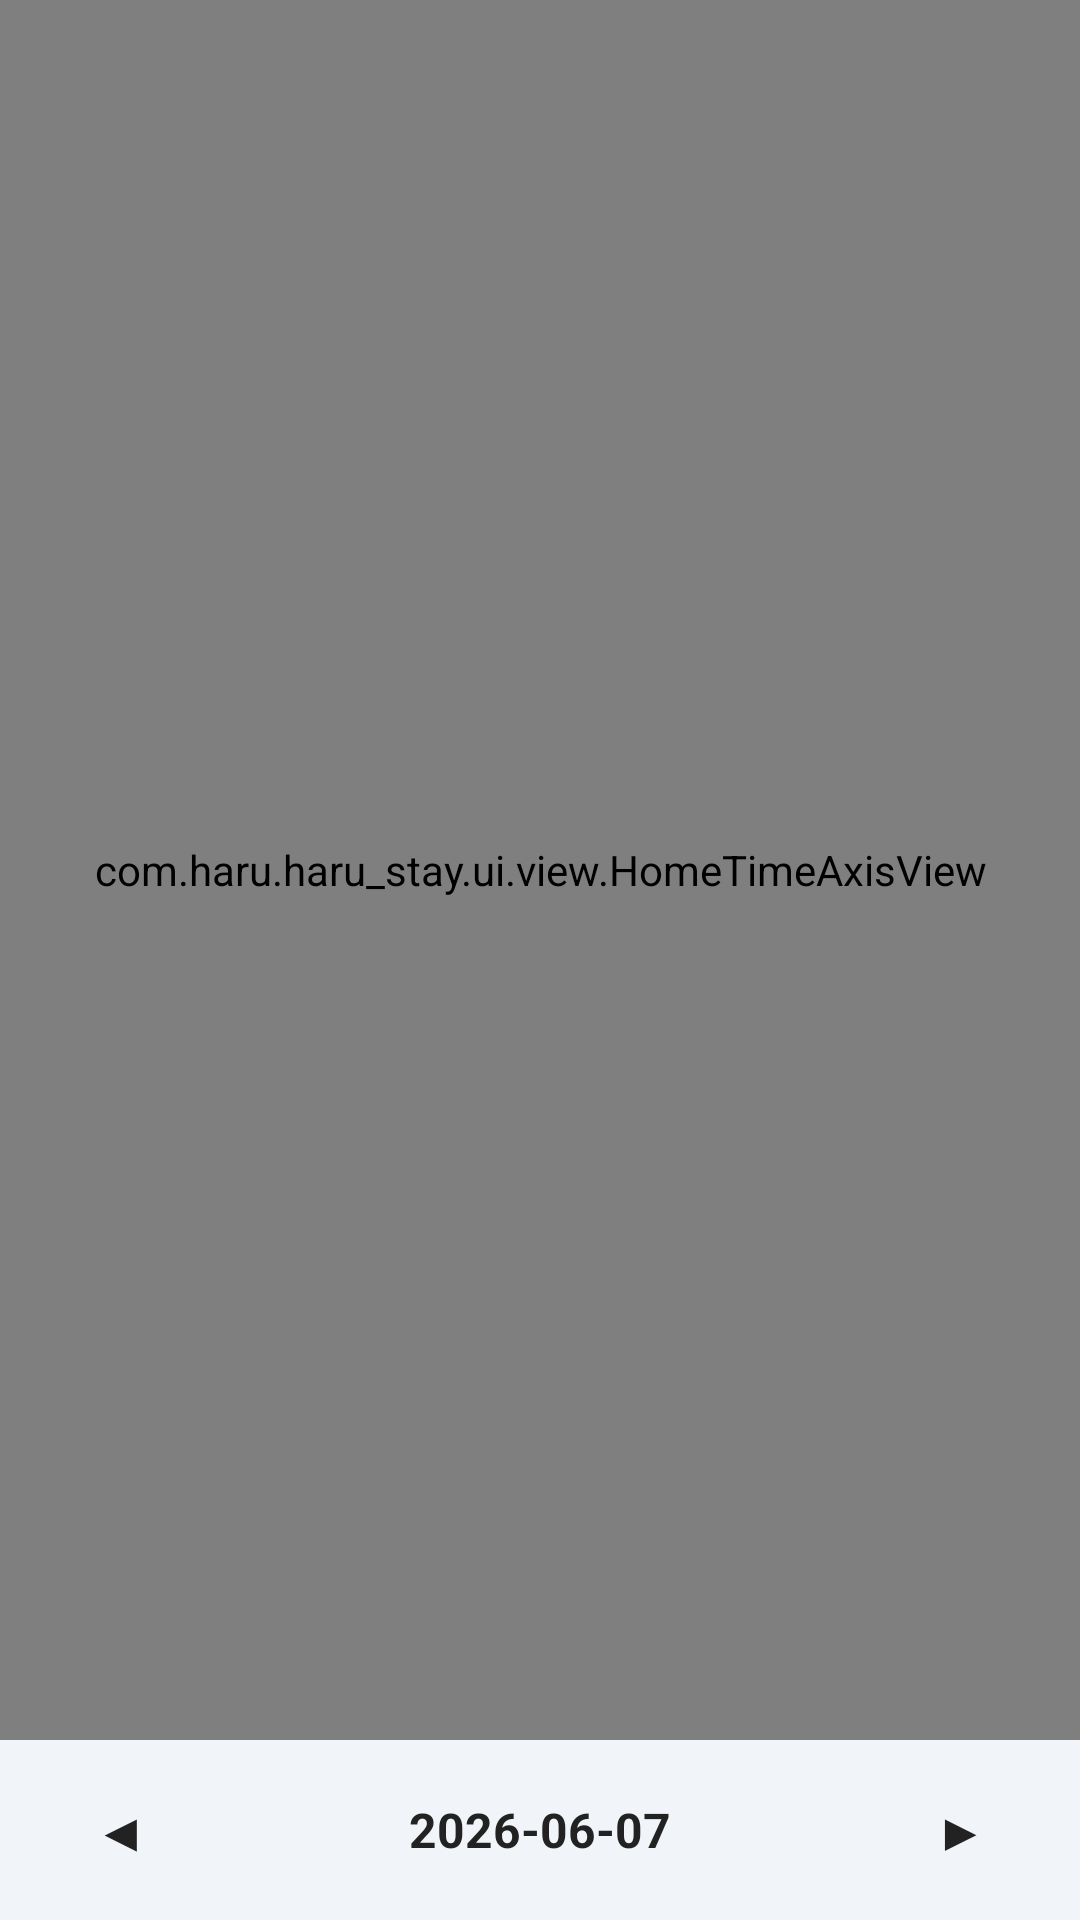

Layout XML and referenced resources for this Android screen:
<!-- AndroidManifest.xml: application theme Theme.Haru_Spot -->
<!-- res/layout/fragment_home.xml -->
<?xml version="1.0" encoding="utf-8"?>
<androidx.constraintlayout.widget.ConstraintLayout xmlns:android="http://schemas.android.com/apk/res/android"
    xmlns:app="http://schemas.android.com/apk/res-auto"
    xmlns:tools="http://schemas.android.com/tools"
    android:layout_width="match_parent"
    android:layout_height="match_parent"
    tools:context=".ui.HomeFragment">

    
    <com.haru.haru_stay.ui.view.HomeTimeAxisView
        android:id="@+id/homeTimeAxisView"
        android:layout_width="match_parent"
        android:layout_height="0dp"
        android:background="@color/background1"
        app:layout_constraintTop_toTopOf="parent"
        app:layout_constraintStart_toStartOf="parent"
        app:layout_constraintEnd_toEndOf="parent"
        app:layout_constraintBottom_toTopOf="@+id/layoutBottomBar" />

    
    <ImageView
        android:id="@+id/imgFuturePlaceholder"
        android:layout_width="0dp"
        android:layout_height="0dp"
        android:scaleType="centerCrop"
        android:src="@drawable/loading"
        android:visibility="gone"
        app:layout_constraintTop_toTopOf="parent"
        app:layout_constraintStart_toStartOf="parent"
        app:layout_constraintEnd_toEndOf="parent"
        app:layout_constraintBottom_toTopOf="@+id/layoutBottomBar" />

    
    <LinearLayout
        android:id="@+id/layoutBottomBar"
        android:layout_width="0dp"
        android:layout_height="60dp"
        android:orientation="horizontal"
        android:gravity="center_vertical"
        android:paddingHorizontal="16dp"
        android:background="@color/background1"
        android:elevation="0dp"
        app:layout_constraintBottom_toBottomOf="parent"
        app:layout_constraintStart_toStartOf="parent"
        app:layout_constraintEnd_toEndOf="parent">

        
        <TextView
            android:id="@+id/btnPrevDay"
            android:layout_width="48dp"
            android:layout_height="match_parent"
            android:gravity="center"
            android:text="◀"
            android:textSize="18sp"
            android:textColor="#222222"
            android:background="?attr/selectableItemBackground"
            android:clickable="true"
            android:focusable="true" />

        
        <TextView
            android:id="@+id/tvCurrentDate"
            android:layout_width="0dp"
            android:layout_height="wrap_content"
            android:layout_weight="1"
            android:gravity="center"
            android:text="2026-06-07"
            android:textSize="16sp"
            android:textStyle="bold"
            android:textColor="#222222"
            android:background="?attr/selectableItemBackground"
            android:padding="8dp" />

        
        <TextView
            android:id="@+id/btnNextDay"
            android:layout_width="48dp"
            android:layout_height="match_parent"
            android:gravity="center"
            android:text="▶"
            android:textSize="18sp"
            android:textColor="#222222"
            android:background="?attr/selectableItemBackground"
            android:clickable="true"
            android:focusable="true" />

    </LinearLayout>

    <View
        android:id="@+id/viewBottomSpacer"
        android:layout_width="0dp"
        android:layout_height="20dp"
        android:background="@color/background1"
        app:layout_constraintBottom_toBottomOf="parent"
        app:layout_constraintStart_toStartOf="parent"
        app:layout_constraintEnd_toEndOf="parent" />

    
    <View
        android:id="@+id/viewDimBackground"
        android:layout_width="0dp"
        android:layout_height="0dp"
        android:background="#80000000"
        android:visibility="gone"
        android:alpha="0.0"
        android:clickable="true"
        android:focusable="true"
        app:layout_constraintTop_toTopOf="parent"
        app:layout_constraintBottom_toBottomOf="parent"
        app:layout_constraintStart_toStartOf="parent"
        app:layout_constraintEnd_toEndOf="parent" />

    
    <androidx.cardview.widget.CardView
        android:id="@+id/layoutDetailPopup"
        android:layout_width="0dp"
        android:layout_height="0dp"
        android:visibility="gone"
        android:alpha="0.0"
        app:cardCornerRadius="20dp"
        app:cardElevation="12dp"
        app:cardBackgroundColor="@android:color/white"
        app:layout_constraintTop_toTopOf="parent"
        app:layout_constraintBottom_toBottomOf="parent"
        app:layout_constraintStart_toStartOf="parent"
        app:layout_constraintEnd_toEndOf="parent"
        app:layout_constraintWidth_percent="0.8"
        app:layout_constraintHeight_percent="0.8">

        
        <HorizontalScrollView
            android:layout_width="match_parent"
            android:layout_height="match_parent"
            android:scrollbars="horizontal"
            android:overScrollMode="always">

            
            <ScrollView
                android:layout_width="wrap_content"
                android:layout_height="match_parent"
                android:scrollbars="vertical"
                android:fillViewport="true">

                
                <LinearLayout
                    android:layout_width="wrap_content"
                    android:layout_height="match_parent"
                    android:orientation="vertical"
                    android:padding="24dp"
                    android:minWidth="300dp">

                    
                    <TextView
                        android:id="@+id/tvPopupTitle"
                        android:layout_width="match_parent"
                        android:layout_height="wrap_content"
                        android:text="장소 이름"
                        android:textSize="20sp"
                        android:textStyle="bold"
                        android:textColor="#222222"
                        android:layout_marginBottom="1dp" />

                    
                    <TextView
                        android:id="@+id/tvPopupTimeRange"
                        android:layout_width="match_parent"
                        android:layout_height="wrap_content"
                        android:text="시간: "
                        android:textSize="13sp"
                        android:textColor="#555555"
                        android:layout_marginBottom="1dp"
                        android:layout_marginTop="0dp"/>

                    
                    <TextView
                        android:id="@+id/tvPopupStayDuration"
                        android:layout_width="match_parent"
                        android:layout_height="wrap_content"
                        android:text="체류 시간: "
                        android:textSize="13sp"
                        android:textColor="#555555"
                        android:layout_marginBottom="8dp"
                        android:layout_marginTop="0dp"/>

                    
                    <TextView
                        android:id="@+id/tvPopupBusInfo"
                        android:layout_width="match_parent"
                        android:layout_height="wrap_content"
                        android:text="정류장/위치: "
                        android:textSize="16sp"
                        android:textColor="#555555"
                        android:layout_marginBottom="8dp"
                        android:ellipsize="none"
                        android:scrollbars="none" />

                    
                    <TextView
                        android:id="@+id/tvPopupNetworkInfo"
                        android:layout_width="match_parent"
                        android:layout_height="wrap_content"
                        android:text="네트워크: "
                        android:textSize="16sp"
                        android:textColor="#555555"
                        android:layout_marginBottom="8dp"
                        android:maxLines="1"
                        android:ellipsize="end"
                        android:scrollbars="none"/>

                    
                    <TextView
                        android:id="@+id/tvPopupStatus"
                        android:layout_width="match_parent"
                        android:layout_height="wrap_content"
                        android:text="상태: "
                        android:textSize="16sp"
                        android:textColor="#555555" />

                </LinearLayout>

            </ScrollView>

        </HorizontalScrollView>


    </androidx.cardview.widget.CardView>

    
    <com.google.android.material.progressindicator.CircularProgressIndicator
        android:id="@+id/loadingProgressBar"
        android:layout_width="wrap_content"
        android:layout_height="wrap_content"
        android:indeterminate="true"
        android:visibility="gone"
        app:indicatorSize="72dp"
        app:trackThickness="8dp"
        app:indicatorColor="@color/loading_indicator_color"
        app:trackColor="@color/loading_indicator_track"
        app:layout_constraintTop_toTopOf="parent"
        app:layout_constraintBottom_toBottomOf="parent"
        app:layout_constraintStart_toStartOf="parent"
        app:layout_constraintEnd_toEndOf="parent" />

</androidx.constraintlayout.widget.ConstraintLayout>
<!-- resources referenced by this layout -->
<resources>
  <color name="background1">#F1F5F9</color>
  <color name="loading_indicator_color">#1976D2</color>
  <color name="loading_indicator_track">#BBDEFB</color>
  <!-- drawable loading: jpg bitmap (drawable, 46162 bytes) -->
  <style name="Theme.Haru_Spot" parent="Theme.Material3.Light.NoActionBar">
          
          
          <item name="colorPrimary">@color/timeline_card_bg</item>
          <item name="colorPrimaryVariant">@color/timeline_card_bg</item>
          <item name="colorOnPrimary">@color/gray_dark</item>
  
          
          <item name="android:statusBarColor">@color/gray_dark</item>
  
          
          <item name="android:navigationBarColor">@color/gray_dark</item>
          
          
          
  </style>
  <color name="timeline_card_bg">#F0F4F8</color>
  <color name="gray_dark">#475467</color>
</resources>
